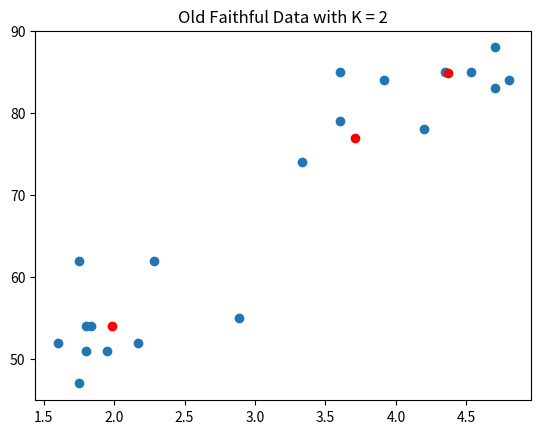

The matplotlib source for this figure:
import numpy as np
import matplotlib.pyplot as plt

__author__ = "Wei-Chung Huang"
__copyright__ = "Copyright 2017"
__version__ = "1.0.0"


def _distance(a, b):
    """
    Distance function. Use Euclidean distance so far.
    :param a: ndarray
        Set of data points
    :param b: ndarray
        Set of data points
    :return: float
        Distance of a and b
    """
    return np.linalg.norm(a - b)


def labeling(data, centroids, labels, use_prob=False):
    """
    Label each sample with its nearest centroids.
    The label starts from 0 to k - 1
    :param data: ndarray
            N-by-M ndarray where N is the number of samples
    :param centroids: ndarray
            K-by-M ndarray where K is the number of centroids
    :param labels: ndarray
            1D ndarray where length is same as number of samples
    :param use_prob: bool (optional, False)
            Compute new centroid by using distance probability.
    :return:
    """
    K = centroids.shape[0]
    for i in range(data.shape[0]):
        sample = data[i, :]
        # every sample
        label = 0
        if use_prob:
            max_prob = np.finfo(np.float32).min
            dist_sum = sum([_distance(sample, centroids[k]) for k in range(K)])
            for k in range(K):
                prob_i = 1 / (K - 1)
                prob_i = prob_i * (1 - _distance(sample, centroids[k]) / dist_sum)
                if prob_i > max_prob:
                    max_prob = prob_i
                    label = k
        else:
            min_dist = np.finfo(np.float32).max
            for k in range(K):
                dist = _distance(sample, centroids[k])
                if dist < min_dist:
                    min_dist = dist
                    label = k
        labels[i] = label


def my_kmeans(data, k):
    """
    Simple k-means algorithm
    :param data: ndarray
            Input data.
            N-by-M ndarray where N is the number of samples
    :param k: int
            number of clusters
    :return: ndarray
            Output centroids
            K-by-M ndarray where K is the number of centroids
    """
    n_samples = data.shape[0]
    labels = np.zeros(data.shape[0], dtype=np.int8)

    # initialize by random
    np.random.seed(1)
    rand_sample_idx = np.random.choice(n_samples, k, replace=False)
    centroids = data[rand_sample_idx]
    old_centroids = centroids.copy()
    labeling(data, centroids, labels)

    iteration = 0
    threshold = 0.00002
    stopping_dist = threshold + 1
    while iteration < 1000 and stopping_dist > threshold:
        # re-compute centroids
        clusters = [list() for i in range(k)]
        for i in range(n_samples):
            cluster = clusters[labels[i]]
            cluster.append(list(data[i]))

        # assign new centroids
        for i in range(k):
            cluster = np.asarray(clusters[i])
            centroids[i] = np.mean(cluster, axis=0, dtype=np.float32)

        # labeling
        labeling(data, centroids, labels)

        iteration += 1

        # compute stopping criteria
        stopping_dist = _distance(centroids, old_centroids)
        old_centroids = centroids.copy()

    print('labels\n', labels)
    print('centroids\n', centroids)
    return centroids


if __name__ == '__main__':
    old_faithful_data = [[3.600, 79],
                         [1.800, 54],
                         [2.283, 62],
                         [3.333, 74],
                         [2.883, 55],
                         [4.533, 85],
                         [1.950, 51],
                         [1.833, 54],
                         [4.700, 88],
                         [3.600, 85],
                         [1.600, 52],
                         [4.350, 85],
                         [3.917, 84],
                         [4.200, 78],
                         [1.750, 62],
                         [1.800, 51],
                         [4.700, 83],
                         [2.167, 52],
                         [4.800, 84],
                         [1.750, 47]]
    old_faithful_data = np.asarray(old_faithful_data)
    clusters = my_kmeans(old_faithful_data, 3)

    plt.scatter(old_faithful_data[:, 0], old_faithful_data[:, 1])
    plt.title('Old Faithful Data with K = 2')
    for centroid in clusters:
        plt.scatter(centroid[0], centroid[1], color='red')
    plt.show()

